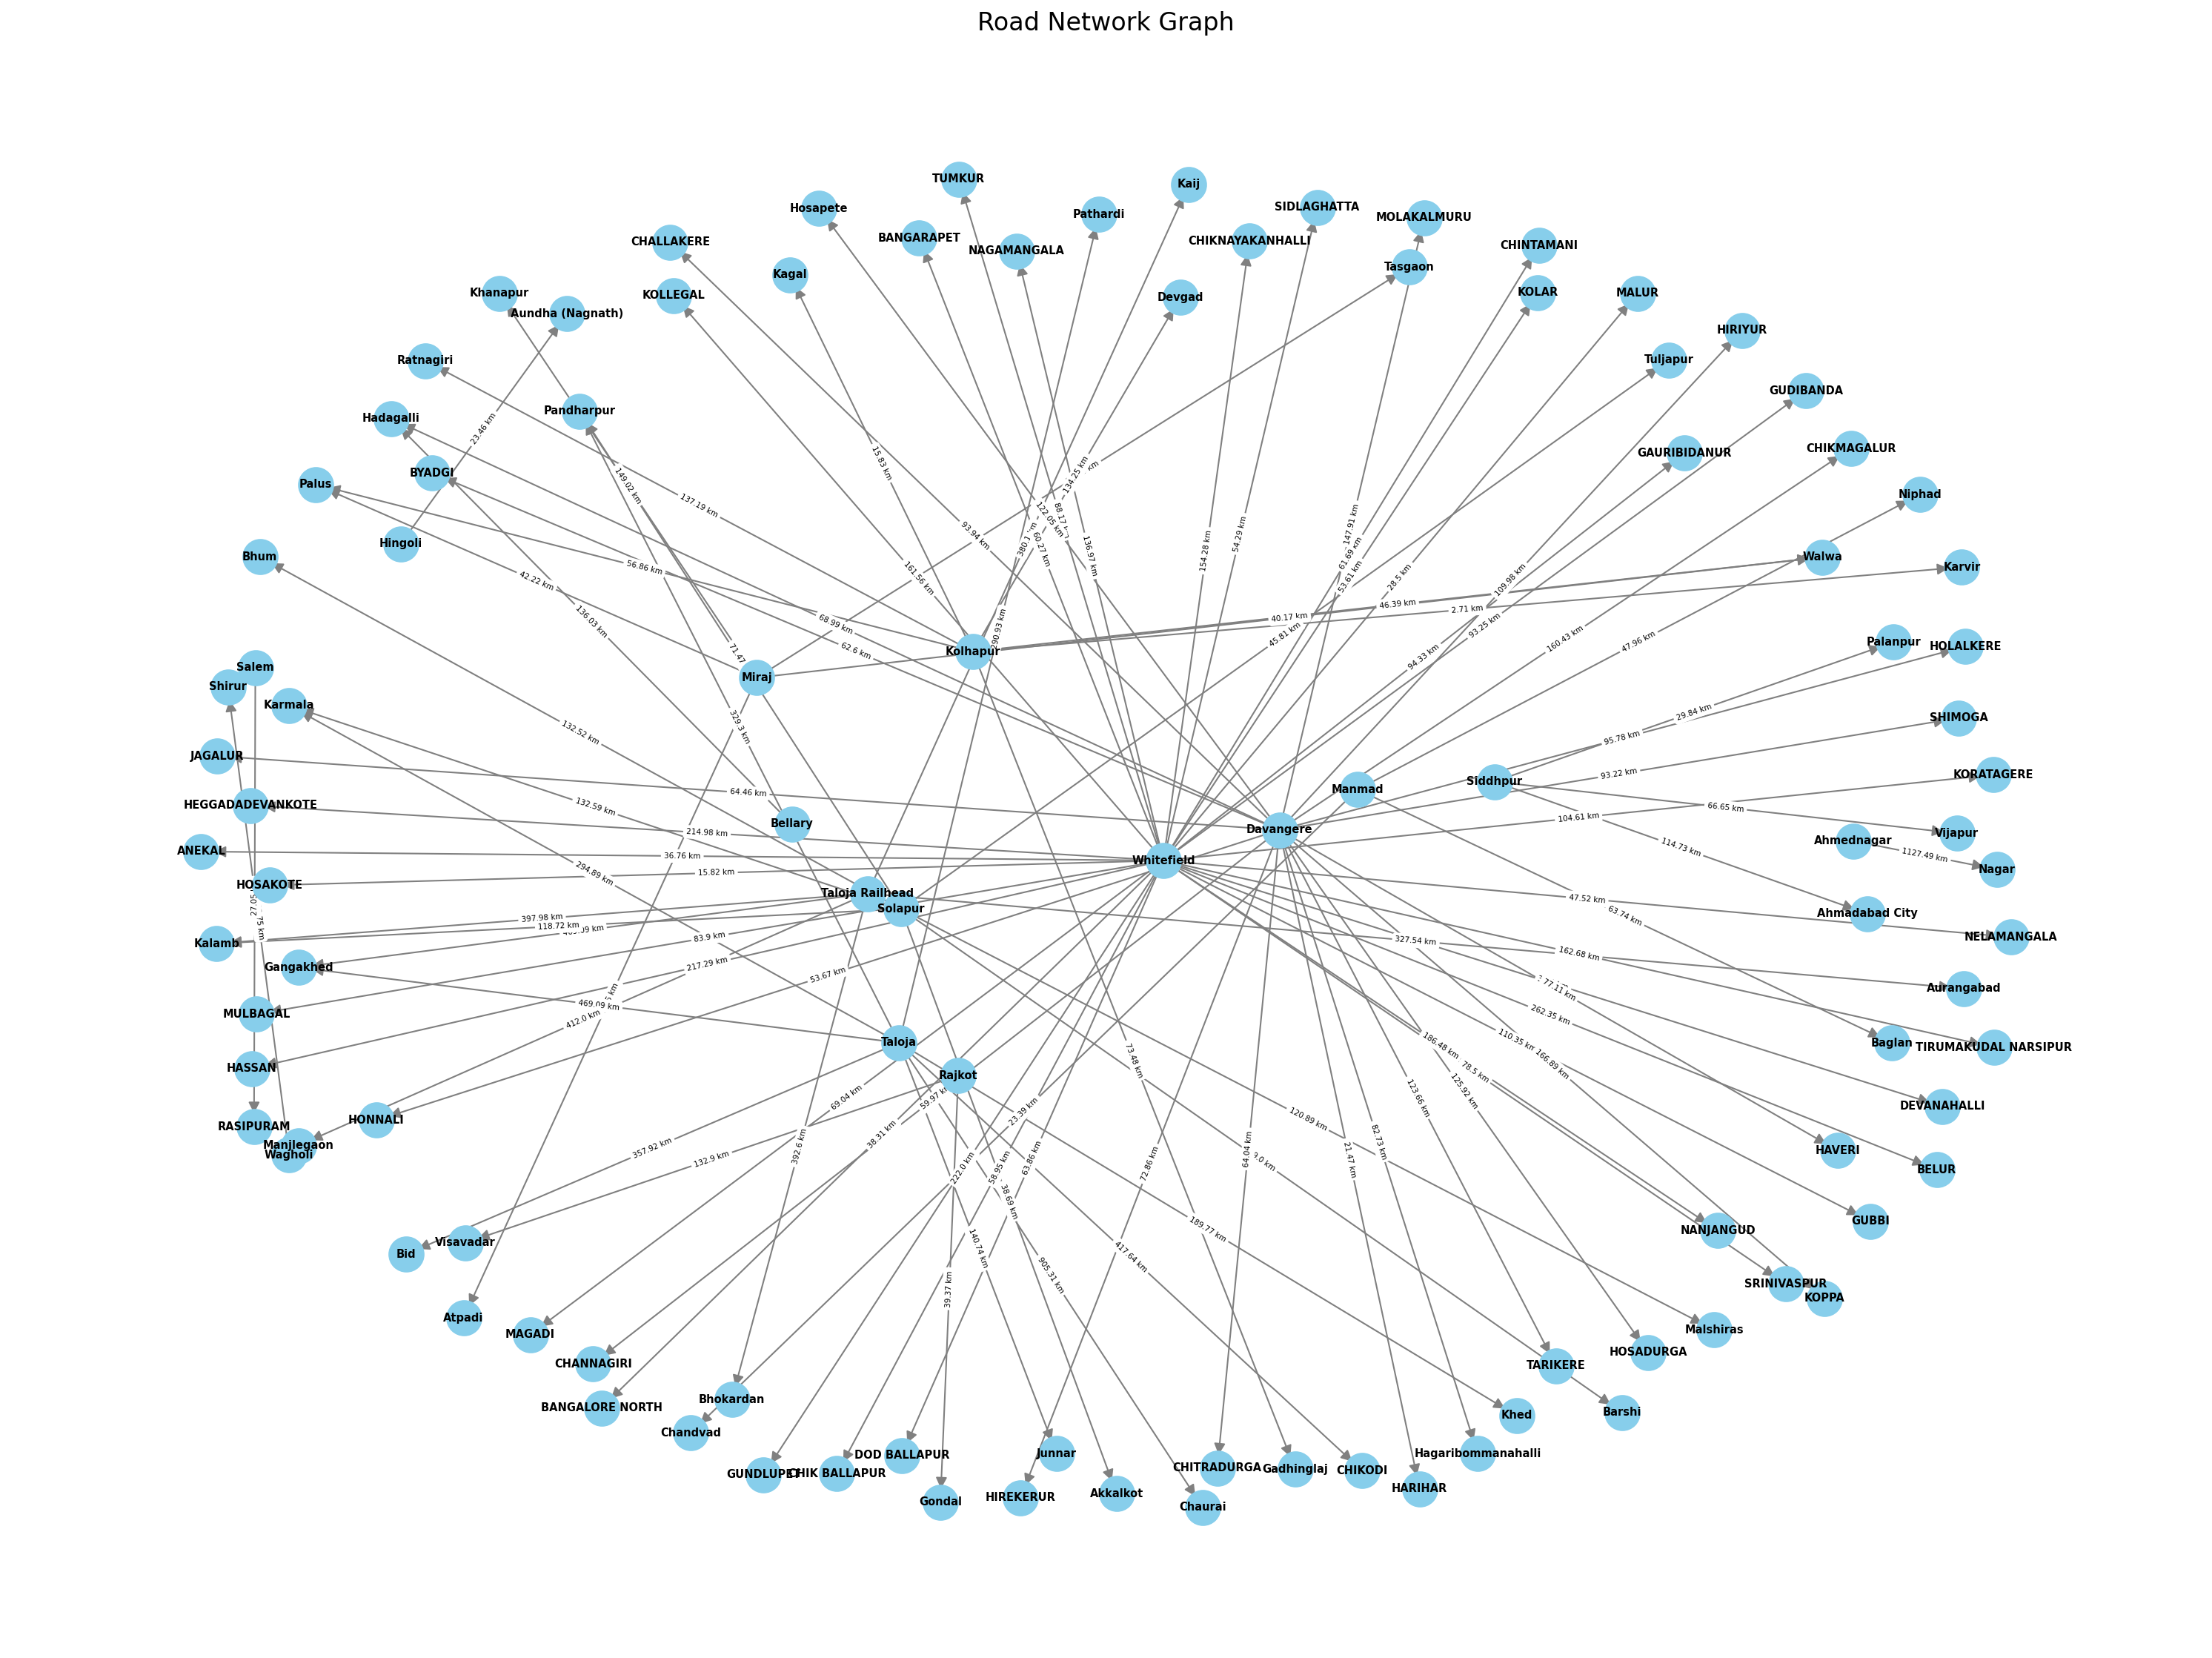

Python code for this plot:
import pandas as pd
import networkx as nx
import matplotlib.pyplot as plt

# --- Rebuild the graph from your saved Excel (no OSRM calls needed) ---
df = pd.read_excel("NetworkX_Routes.xlsx")

G = nx.DiGraph()

for i, row in df.iterrows():
    src = row["Source"]
    dst = row["Destination"]
    G.add_edge(src, dst, weight=row["Road_Distance"])

# --- Draw the graph ---
plt.figure(figsize=(20, 15))  # large canvas so labels don't overlap

# spring_layout automatically positions nodes nicely
pos = nx.spring_layout(G, seed=42, k=2)

# Draw nodes
nx.draw_networkx_nodes(G, pos, node_size=500, node_color="skyblue")

# Draw edges
nx.draw_networkx_edges(G, pos, arrows=True, arrowsize=15,
                       edge_color="gray", width=1)

# Draw node labels (city names)
nx.draw_networkx_labels(G, pos, font_size=7, font_weight="bold")

# Draw edge weight labels (distances)
edge_labels = nx.get_edge_attributes(G, "weight")
edge_labels = {k: f"{v} km" for k, v in edge_labels.items()}
nx.draw_networkx_edge_labels(G, pos, edge_labels=edge_labels, font_size=5)

plt.title("Road Network Graph", fontsize=16)
plt.axis("off")  # hide the x/y axis
plt.tight_layout()
plt.savefig("graph.png", dpi=150, bbox_inches="tight")  # save as image
plt.show()  # also display it

print("Graph saved as graph.png")
